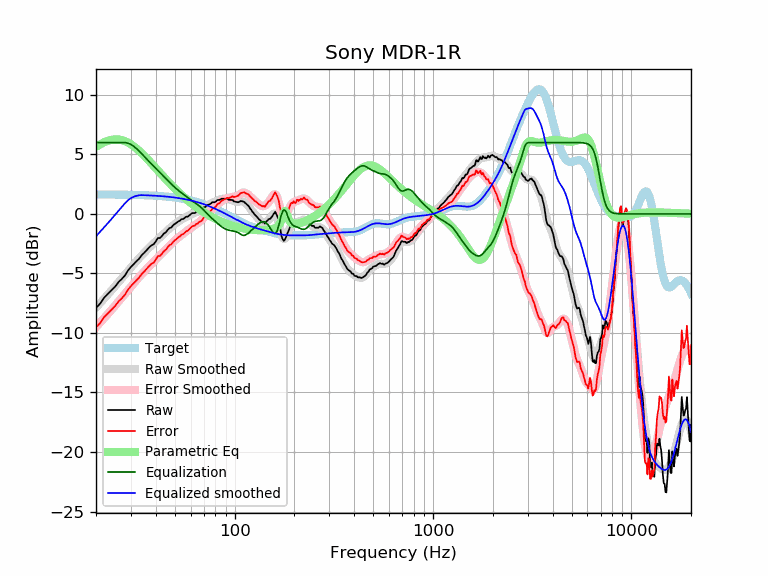

The file beside this chart, header and first rows:
frequency, raw, error, smoothed, error_smoothed, equalization, parametric_eq, equalized_raw, equalized_smoothed, target
20, -7.90, -9.54, -7.87, -9.51, 6.00, 5.63, -1.90, -1.87, 1.64
21, -7.52, -9.16, -7.49, -9.12, 6.00, 5.85, -1.52, -1.49, 1.64
22, -7.02, -8.66, -7.11, -8.75, 6.00, 6.03, -1.02, -1.11, 1.64
23, -6.70, -8.33, -6.75, -8.39, 6.00, 6.16, -0.70, -0.75, 1.63
24, -6.39, -8.02, -6.40, -8.03, 6.00, 6.24, -0.39, -0.40, 1.63
25, -6.10, -7.72, -6.06, -7.69, 6.00, 6.27, -0.10, -0.06, 1.63
26, -5.72, -7.34, -5.73, -7.35, 6.00, 6.26, 0.28, 0.27, 1.62
27, -5.46, -7.08, -5.41, -7.03, 6.00, 6.20, 0.54, 0.59, 1.62
28, -5.16, -6.78, -5.10, -6.71, 6.00, 6.12, 0.84, 0.90, 1.62
29, -4.75, -6.36, -4.79, -6.41, 5.95, 6.00, 1.20, 1.15, 1.61
30, -4.45, -6.06, -4.51, -6.11, 5.84, 5.85, 1.39, 1.33, 1.61
31, -4.21, -5.81, -4.23, -5.83, 5.68, 5.68, 1.47, 1.45, 1.60
32, -3.97, -5.57, -3.97, -5.56, 5.49, 5.50, 1.52, 1.52, 1.60
33, -3.76, -5.35, -3.72, -5.31, 5.28, 5.30, 1.53, 1.57, 1.59
34, -3.46, -5.05, -3.48, -5.06, 5.06, 5.10, 1.60, 1.58, 1.58
35, -3.26, -4.84, -3.26, -4.84, 4.84, 4.89, 1.57, 1.58, 1.58
36, -3.04, -4.61, -3.05, -4.62, 4.62, 4.68, 1.58, 1.57, 1.57
37, -2.83, -4.39, -2.85, -4.41, 4.41, 4.47, 1.58, 1.56, 1.56
38, -2.65, -4.20, -2.66, -4.21, 4.21, 4.26, 1.56, 1.55, 1.55
39, -2.55, -4.09, -2.48, -4.02, 4.02, 4.05, 1.46, 1.54, 1.54
40, -2.31, -3.84, -2.30, -3.83, 3.83, 3.85, 1.52, 1.53, 1.53
41, -2.02, -3.54, -2.13, -3.65, 3.65, 3.65, 1.63, 1.52, 1.52
42, -2.02, -3.53, -1.97, -3.48, 3.48, 3.46, 1.45, 1.51, 1.51
43, -1.85, -3.35, -1.81, -3.30, 3.30, 3.27, 1.45, 1.49, 1.49
44, -1.64, -3.12, -1.65, -3.13, 3.13, 3.09, 1.49, 1.48, 1.48
45, -1.54, -3.00, -1.50, -2.97, 2.97, 2.92, 1.43, 1.46, 1.46
46, -1.33, -2.78, -1.36, -2.81, 2.81, 2.75, 1.47, 1.45, 1.45
47, -1.18, -2.61, -1.22, -2.65, 2.65, 2.58, 1.47, 1.43, 1.43
48, -1.13, -2.55, -1.08, -2.50, 2.50, 2.42, 1.37, 1.42, 1.42
49, -0.93, -2.33, -0.96, -2.36, 2.36, 2.27, 1.42, 1.40, 1.40
50, -0.84, -2.21, -0.84, -2.22, 2.22, 2.13, 1.39, 1.38, 1.38
51, -0.73, -2.09, -0.74, -2.10, 2.10, 1.99, 1.37, 1.36, 1.36
52, -0.63, -1.97, -0.64, -1.98, 1.98, 1.85, 1.35, 1.34, 1.34
53, -0.56, -1.88, -0.55, -1.87, 1.87, 1.72, 1.30, 1.32, 1.32
54, -0.43, -1.72, -0.47, -1.76, 1.76, 1.59, 1.33, 1.29, 1.29
55, -0.43, -1.70, -0.39, -1.66, 1.66, 1.47, 1.23, 1.27, 1.27
56, -0.33, -1.58, -0.32, -1.56, 1.56, 1.36, 1.23, 1.25, 1.25
57, -0.23, -1.45, -0.25, -1.47, 1.47, 1.25, 1.24, 1.22, 1.22
58, -0.23, -1.42, -0.18, -1.37, 1.37, 1.14, 1.14, 1.19, 1.19
59, -0.13, -1.30, -0.11, -1.28, 1.28, 1.04, 1.15, 1.17, 1.17
60, -0.03, -1.17, -0.05, -1.19, 1.19, 0.94, 1.16, 1.14, 1.14
61, 0.07, -1.04, 0.01, -1.10, 1.10, 0.84, 1.18, 1.11, 1.11
62, 0.07, -1.01, 0.06, -1.02, 1.02, 0.75, 1.10, 1.08, 1.08
63, 0.07, -0.98, 0.11, -0.94, 0.94, 0.66, 1.02, 1.05, 1.05
64, 0.17, -0.84, 0.15, -0.87, 0.87, 0.58, 1.04, 1.02, 1.02
65, 0.17, -0.81, 0.20, -0.79, 0.79, 0.50, 0.96, 0.99, 0.99
66, 0.27, -0.68, 0.25, -0.70, 0.70, 0.42, 0.98, 0.95, 0.95
67, 0.27, -0.65, 0.30, -0.61, 0.61, 0.34, 0.89, 0.92, 0.92
68, 0.31, -0.57, 0.37, -0.52, 0.52, 0.27, 0.83, 0.88, 0.88
69, 0.37, -0.47, 0.43, -0.42, 0.42, 0.20, 0.79, 0.85, 0.85
70, 0.58, -0.24, 0.51, -0.31, 0.31, 0.14, 0.88, 0.81, 0.81
71, 0.58, -0.20, 0.58, -0.20, 0.20, 0.07, 0.77, 0.78, 0.78
72, 0.66, -0.08, 0.65, -0.09, 0.09, 0.01, 0.75, 0.74, 0.74
73, 0.75, 0.04, 0.72, 0.02, -0.02, -0.05, 0.73, 0.70, 0.70
74, 0.78, 0.11, 0.78, 0.12, -0.12, -0.11, 0.66, 0.66, 0.66
75, 0.83, 0.21, 0.84, 0.21, -0.21, -0.16, 0.62, 0.62, 0.62
76, 0.88, 0.29, 0.89, 0.30, -0.30, -0.22, 0.58, 0.59, 0.59
77, 0.98, 0.43, 0.93, 0.39, -0.39, -0.27, 0.59, 0.55, 0.55
78, 0.98, 0.47, 0.98, 0.47, -0.47, -0.32, 0.51, 0.51, 0.51
79, 0.98, 0.51, 1.02, 0.55, -0.55, -0.37, 0.42, 0.47, 0.47
... 553 more rows
